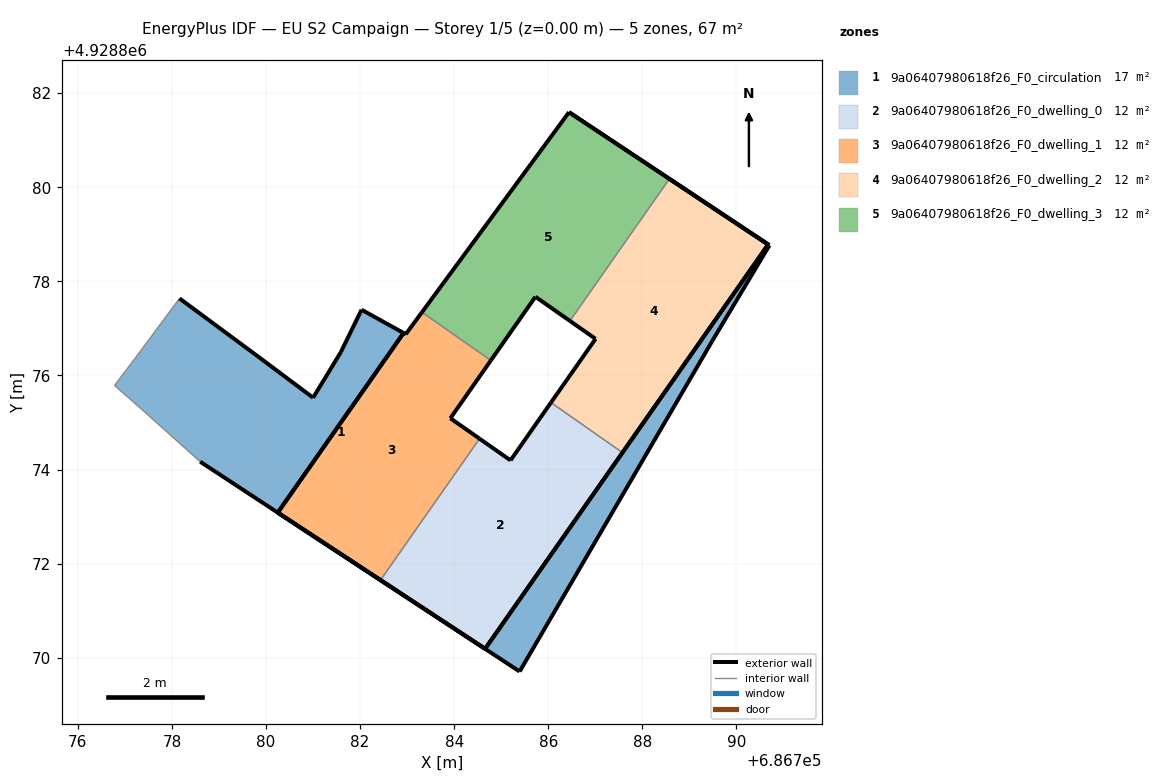
=== STOREY PLAN SPEC (per zone: floor XY polygon, exterior-wall plan segments, windows/doors) ===
zone 1: 9a06407980618f26_F0_circulation  (17.2 m²)
  floor: (686790.67, 4928878.78) (686786.44, 4928881.60) (686790.70, 4928878.77) (686789.48, 4928876.73) (686785.39, 4928869.71) (686778.60, 4928874.17) (686777.36, 4928875.28) (686776.78, 4928875.79) (686777.33, 4928876.52) (686778.16, 4928877.64) (686779.77, 4928876.45) (686781.00, 4928875.53) (686781.59, 4928876.50) (686782.03, 4928877.40) (686782.97, 4928876.88) (686782.92, 4928876.90) (686780.25, 4928873.08) (686784.66, 4928870.19)
  exterior wall: (686778.60, 4928874.17) – (686785.39, 4928869.71)  [8.1 m]
  exterior wall: (686785.39, 4928869.71) – (686789.48, 4928876.73)  [8.1 m]
  exterior wall: (686789.48, 4928876.73) – (686790.70, 4928878.77)  [2.4 m]
  exterior wall: (686790.70, 4928878.77) – (686786.44, 4928881.60)  [5.1 m]
  exterior wall: (686786.44, 4928881.60) – (686790.67, 4928878.78)  [5.1 m]
  exterior wall: (686790.67, 4928878.78) – (686784.66, 4928870.19)  [10.5 m]
  exterior wall: (686784.66, 4928870.19) – (686780.25, 4928873.08)  [5.3 m]
  exterior wall: (686780.25, 4928873.08) – (686782.92, 4928876.90)  [4.7 m]
  exterior wall: (686782.92, 4928876.90) – (686782.97, 4928876.88)  [0.1 m]
  exterior wall: (686782.97, 4928876.88) – (686782.03, 4928877.40)  [1.1 m]
  exterior wall: (686782.03, 4928877.40) – (686781.59, 4928876.50)  [1.0 m]
  exterior wall: (686781.59, 4928876.50) – (686781.00, 4928875.53)  [1.1 m]
  exterior wall: (686781.00, 4928875.53) – (686779.77, 4928876.45)  [1.5 m]
  exterior wall: (686779.77, 4928876.45) – (686778.16, 4928877.64)  [2.0 m]
  interior walls: 4
zone 2: 9a06407980618f26_F0_dwelling_0  (12.4 m²)
  floor: (686784.66, 4928870.19) (686787.58, 4928874.36) (686786.06, 4928875.42) (686785.20, 4928874.20) (686784.54, 4928874.66) (686782.43, 4928871.65)
  exterior wall: (686787.58, 4928874.36) – (686784.66, 4928870.19)  [5.1 m]
  exterior wall: (686784.66, 4928870.19) – (686782.43, 4928871.65)  [2.7 m]
  exterior wall: (686784.54, 4928874.66) – (686785.20, 4928874.20)  [0.8 m]
  exterior wall: (686785.20, 4928874.20) – (686786.06, 4928875.42)  [1.5 m]
  interior walls: 2
zone 3: 9a06407980618f26_F0_dwelling_1  (12.4 m²)
  floor: (686782.43, 4928871.65) (686784.54, 4928874.66) (686783.92, 4928875.09) (686784.78, 4928876.32) (686783.31, 4928877.34) (686782.97, 4928876.88) (686782.92, 4928876.90) (686780.25, 4928873.08)
  exterior wall: (686783.92, 4928875.09) – (686784.54, 4928874.66)  [0.8 m]
  exterior wall: (686782.43, 4928871.65) – (686780.25, 4928873.08)  [2.6 m]
  exterior wall: (686780.25, 4928873.08) – (686782.92, 4928876.90)  [4.7 m]
  exterior wall: (686782.92, 4928876.90) – (686782.97, 4928876.88)  [0.1 m]
  exterior wall: (686782.97, 4928876.88) – (686783.31, 4928877.34)  [0.6 m]
  exterior wall: (686784.78, 4928876.32) – (686783.92, 4928875.09)  [1.5 m]
  interior walls: 2
zone 4: 9a06407980618f26_F0_dwelling_2  (12.4 m²)
  floor: (686787.58, 4928874.36) (686790.67, 4928878.78) (686788.57, 4928880.18) (686786.46, 4928877.16) (686787.01, 4928876.78) (686786.06, 4928875.42)
  exterior wall: (686786.06, 4928875.42) – (686787.01, 4928876.78)  [1.7 m]
  exterior wall: (686787.01, 4928876.78) – (686786.46, 4928877.16)  [0.7 m]
  exterior wall: (686788.57, 4928880.18) – (686790.67, 4928878.78)  [2.5 m]
  exterior wall: (686790.67, 4928878.78) – (686787.58, 4928874.36)  [5.4 m]
  interior walls: 2
zone 5: 9a06407980618f26_F0_dwelling_3  (12.4 m²)
  floor: (686786.46, 4928877.16) (686788.57, 4928880.18) (686786.44, 4928881.60) (686783.31, 4928877.34) (686784.78, 4928876.32) (686785.73, 4928877.67)
  exterior wall: (686786.46, 4928877.16) – (686785.73, 4928877.67)  [0.9 m]
  exterior wall: (686785.73, 4928877.67) – (686784.78, 4928876.32)  [1.7 m]
  exterior wall: (686783.31, 4928877.34) – (686786.44, 4928881.60)  [5.3 m]
  interior walls: 3

=== DERIVED (storey summary) ===
Building: EU S2 Campaign
Storey: 1 of 5  (floor level z = 0.00 m)
Storey gross floor area: 67.0 m²
Zones on this storey: 5
  - 9a06407980618f26_F0_circulation: floor 17.2 m²; exterior wall 56.0 m (168.1 m²); WWR 0.0%
  - 9a06407980618f26_F0_dwelling_0: floor 12.4 m²; exterior wall 10.1 m (30.2 m²); WWR 0.0%
  - 9a06407980618f26_F0_dwelling_1: floor 12.4 m²; exterior wall 10.2 m (30.5 m²); WWR 0.0%
  - 9a06407980618f26_F0_dwelling_2: floor 12.4 m²; exterior wall 10.2 m (30.7 m²); WWR 0.0%
  - 9a06407980618f26_F0_dwelling_3: floor 12.4 m²; exterior wall 7.8 m (23.5 m²); WWR 0.0%
Zone adjacency (shared interzone walls):
  - 9a06407980618f26_F0_dwelling_0 ↔ 9a06407980618f26_F0_dwelling_1
  - 9a06407980618f26_F0_dwelling_0 ↔ 9a06407980618f26_F0_dwelling_2
  - 9a06407980618f26_F0_dwelling_1 ↔ 9a06407980618f26_F0_dwelling_3
  - 9a06407980618f26_F0_dwelling_2 ↔ 9a06407980618f26_F0_dwelling_3